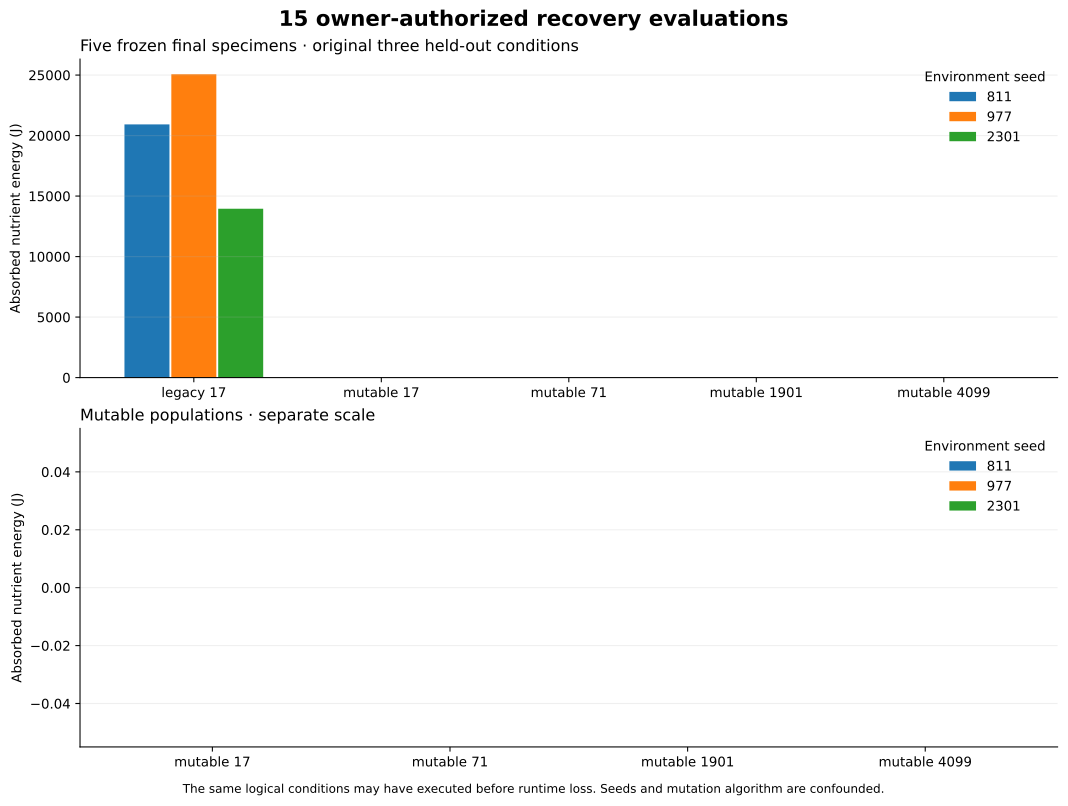

The table this chart was drawn from, first rows:
key, controller, brain_seed, role, evaluation_class, possible_prior_execution, environment_seed, heading, initial_reserve_J, feeding_duration_s, com_path_in_intake_ticks_px, mean_com_speed_in_intake_ticks_px_s, last5s_absorbed_J, intake_weighted_gap_px, intake_weighted_strength, absorbed_J, physical_contact_J, proximity_J, mutation_algorithm, moving_J, paused_J, frozen_J, reservoir_input_J, first_detection_tick
legacy-17-held-811, legacy, 17, held-out, recovery-evaluation, true, 811, -0.7, 10000, 9.917, 320.5, 32.32, 2886, 12.57, 0.8603, 20923, 10128, 10795, original-random, 20465, 457.9, 0, 26153, 1
legacy-17-held-977, legacy, 17, held-out, recovery-evaluation, true, 977, 2.3, 10000, 14.1, 303.3, 21.51, 14183, 17.86, 0.8016, 25067, 12336, 12731, original-random, 18117, 6949, 0, 31333, 1
legacy-17-held-2301, legacy, 17, held-out, recovery-evaluation, true, 2301, 1.571, 10000, 8.9, 264.6, 29.73, 264.3, 22.52, 0.7498, 13954, 3648, 10306, original-random, 7624, 6330, 0, 17442, 1
mutable-17-held-811, mutable, 17, held-out, recovery-evaluation, true, 811, -0.7, 10000, 0, 0, , 0, , , 0, 0, 0, original-random, 0, 0, 0, 0, 1
mutable-17-held-977, mutable, 17, held-out, recovery-evaluation, true, 977, 2.3, 10000, 0, 0, , 0, , , 0, 0, 0, original-random, 0, 0, 0, 0, 1
mutable-17-held-2301, mutable, 17, held-out, recovery-evaluation, true, 2301, 1.571, 10000, 0, 0, , 0, , , 0, 0, 0, original-random, 0, 0, 0, 0, 1
mutable-71-held-811, mutable, 71, held-out, recovery-evaluation, true, 811, -0.7, 10000, 0, 0, , 0, , , 0, 0, 0, parent-targeted-66, 0, 0, 0, 0, 1
mutable-71-held-977, mutable, 71, held-out, recovery-evaluation, true, 977, 2.3, 10000, 0, 0, , 0, , , 0, 0, 0, parent-targeted-66, 0, 0, 0, 0, 1
mutable-71-held-2301, mutable, 71, held-out, recovery-evaluation, true, 2301, 1.571, 10000, 0, 0, , 0, , , 0, 0, 0, parent-targeted-66, 0, 0, 0, 0, 1
mutable-1901-held-811, mutable, 1901, held-out, recovery-evaluation, true, 811, -0.7, 10000, 0, 0, , 0, , , 0, 0, 0, original-random, 0, 0, 0, 0, 1
mutable-1901-held-977, mutable, 1901, held-out, recovery-evaluation, true, 977, 2.3, 10000, 0, 0, , 0, , , 0, 0, 0, original-random, 0, 0, 0, 0, 1
mutable-1901-held-2301, mutable, 1901, held-out, recovery-evaluation, true, 2301, 1.571, 10000, 0, 0, , 0, , , 0, 0, 0, original-random, 0, 0, 0, 0, 1
mutable-4099-held-811, mutable, 4099, held-out, recovery-evaluation, true, 811, -0.7, 10000, 0, 0, , 0, , , 0, 0, 0, parent-targeted-66, 0, 0, 0, 0, 1
mutable-4099-held-977, mutable, 4099, held-out, recovery-evaluation, true, 977, 2.3, 10000, 0, 0, , 0, , , 0, 0, 0, parent-targeted-66, 0, 0, 0, 0, 1
mutable-4099-held-2301, mutable, 4099, held-out, recovery-evaluation, true, 2301, 1.571, 10000, 0, 0, , 0, , , 0, 0, 0, parent-targeted-66, 0, 0, 0, 0, 1
